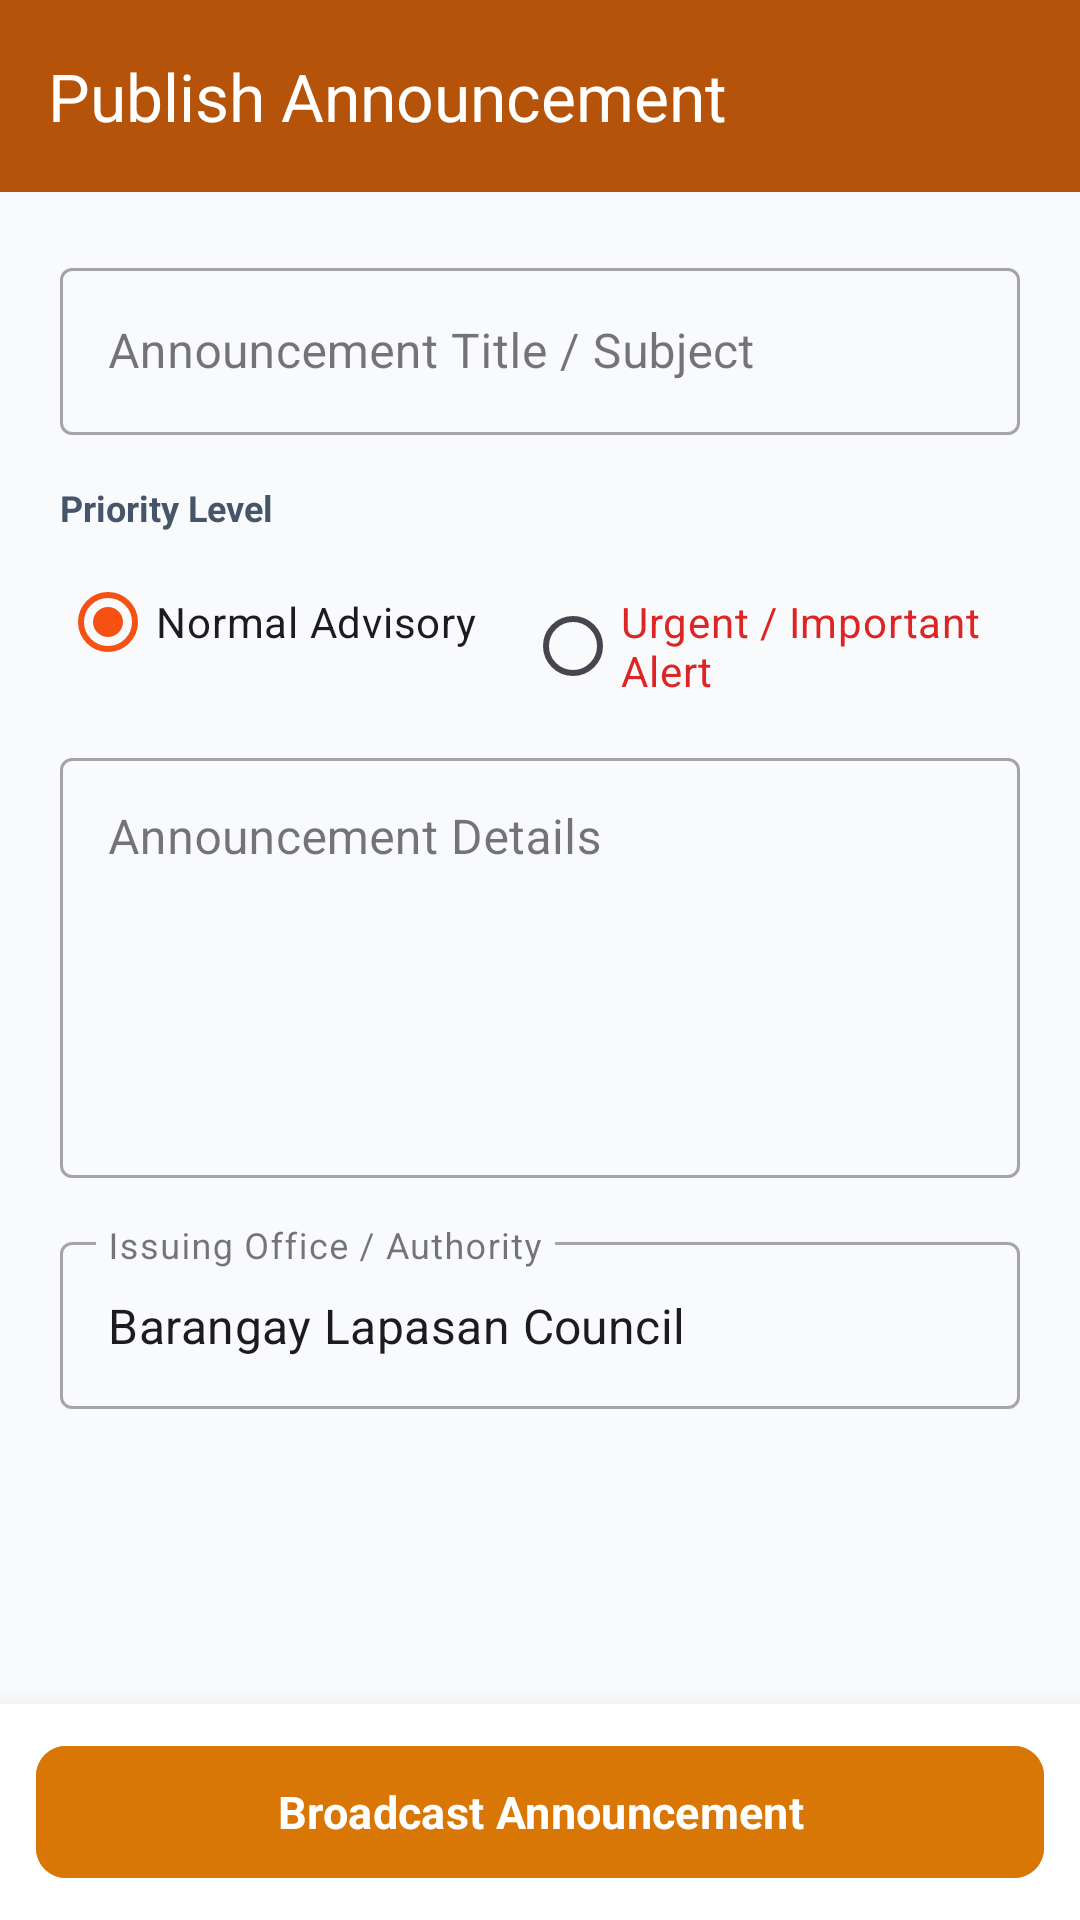

Here is an Android app screen rendered from its layout file. Give the layout XML and the strings, colors and styles it references.
<!-- AndroidManifest.xml: application theme Theme.Apila -->
<!-- res/layout/activity_admin_create_announcement.xml -->
<?xml version="1.0" encoding="utf-8"?>
<LinearLayout xmlns:android="http://schemas.android.com/apk/res/android"
    xmlns:app="http://schemas.android.com/apk/res-auto"
    android:layout_width="match_parent"
    android:layout_height="match_parent"
    android:background="@color/background"
    android:orientation="vertical">

    <com.google.android.material.appbar.AppBarLayout
        android:layout_width="match_parent"
        android:layout_height="wrap_content">

        <androidx.appcompat.widget.Toolbar
            android:id="@+id/createAnnouncementToolbar"
            android:layout_width="match_parent"
            android:layout_height="?attr/actionBarSize"
            android:background="@color/secondary_dark"
            app:navigationIcon="@drawable/ic_arrow_back"
            app:title="Publish Announcement"
            app:titleTextColor="@color/white" />
    </com.google.android.material.appbar.AppBarLayout>

    <ScrollView
        android:layout_width="match_parent"
        android:layout_height="0dp"
        android:layout_weight="1"
        android:padding="20dp">

        <LinearLayout
            android:layout_width="match_parent"
            android:layout_height="wrap_content"
            android:orientation="vertical">

            <com.google.android.material.textfield.TextInputLayout
                android:id="@+id/tilAnnouncementTitle"
                android:layout_width="match_parent"
                android:layout_height="wrap_content"
                android:hint="Announcement Title / Subject"
                style="@style/Widget.MaterialComponents.TextInputLayout.OutlinedBox">

                <com.google.android.material.textfield.TextInputEditText
                    android:id="@+id/etAnnouncementTitle"
                    android:layout_width="match_parent"
                    android:layout_height="wrap_content"
                    android:inputType="textCapSentences" />
            </com.google.android.material.textfield.TextInputLayout>

            <TextView
                android:layout_width="wrap_content"
                android:layout_height="wrap_content"
                android:layout_marginTop="16dp"
                android:text="Priority Level"
                android:textColor="@color/text_secondary"
                android:textSize="12sp"
                android:textStyle="bold" />

            <RadioGroup
                android:id="@+id/rgPriority"
                android:layout_width="match_parent"
                android:layout_height="wrap_content"
                android:layout_marginTop="6dp"
                android:orientation="horizontal">

                <RadioButton
                    android:id="@+id/rbNormalPriority"
                    android:layout_width="wrap_content"
                    android:layout_height="wrap_content"
                    android:checked="true"
                    android:text="Normal Advisory" />

                <RadioButton
                    android:id="@+id/rbUrgentPriority"
                    android:layout_width="wrap_content"
                    android:layout_height="wrap_content"
                    android:layout_marginStart="16dp"
                    android:text="Urgent / Important Alert"
                    android:textColor="@color/cat_disaster" />
            </RadioGroup>

            <com.google.android.material.textfield.TextInputLayout
                android:id="@+id/tilAnnouncementContent"
                android:layout_width="match_parent"
                android:layout_height="wrap_content"
                android:layout_marginTop="16dp"
                android:hint="Announcement Details"
                style="@style/Widget.MaterialComponents.TextInputLayout.OutlinedBox">

                <com.google.android.material.textfield.TextInputEditText
                    android:id="@+id/etAnnouncementContent"
                    android:layout_width="match_parent"
                    android:layout_height="140dp"
                    android:gravity="top"
                    android:inputType="textMultiLine" />
            </com.google.android.material.textfield.TextInputLayout>

            <com.google.android.material.textfield.TextInputLayout
                android:id="@+id/tilAuthor"
                android:layout_width="match_parent"
                android:layout_height="wrap_content"
                android:layout_marginTop="16dp"
                android:hint="Issuing Office / Authority"
                style="@style/Widget.MaterialComponents.TextInputLayout.OutlinedBox">

                <com.google.android.material.textfield.TextInputEditText
                    android:id="@+id/etAuthor"
                    android:layout_width="match_parent"
                    android:layout_height="wrap_content"
                    android:text="Barangay Lapasan Council" />
            </com.google.android.material.textfield.TextInputLayout>

        </LinearLayout>
    </ScrollView>

    <LinearLayout
        android:layout_width="match_parent"
        android:layout_height="72dp"
        android:background="@color/surface"
        android:elevation="12dp"
        android:gravity="center"
        android:padding="12dp">

        <com.google.android.material.button.MaterialButton
            android:id="@+id/btnSubmitAnnouncement"
            android:layout_width="match_parent"
            android:layout_height="52dp"
            android:backgroundTint="@color/secondary"
            android:text="Broadcast Announcement"
            android:textSize="15sp"
            android:textStyle="bold"
            app:cornerRadius="10dp" />
    </LinearLayout>

</LinearLayout>
<!-- resources referenced by this layout -->
<resources>
  <color name="background">#F8FAFC</color>
  <color name="cat_disaster">#DC2626</color>
  <color name="secondary">#D97706</color>
  <color name="secondary_dark">#B45309</color>
  <color name="surface">#FFFFFF</color>
  <color name="text_secondary">#475569</color>
  <color name="white">#FFFFFF</color>
  <style name="Theme.Apila" parent="Theme.Material3.DayNight.NoActionBar">
          <item name="colorPrimary">#F45113</item>
          <item name="colorPrimaryVariant">#D63D05</item>
          <item name="colorOnPrimary">@color/white</item>
          <item name="colorSecondary">#D97706</item>
          <item name="colorSecondaryVariant">#B45309</item>
          <item name="colorSecondaryContainer">#FFEAD6</item>
          <item name="colorOnSecondaryContainer">#F45113</item>
          <item name="android:statusBarColor">#00000000</item>
          <item name="android:windowLightStatusBar">true</item>
          <item name="android:windowBackground">@color/warm_background</item>
          <item name="android:windowTranslucentStatus">false</item>
          <item name="android:fontFamily">sans-serif</item>
      </style>
  <color name="warm_background">#FFF9F3</color>
</resources>
